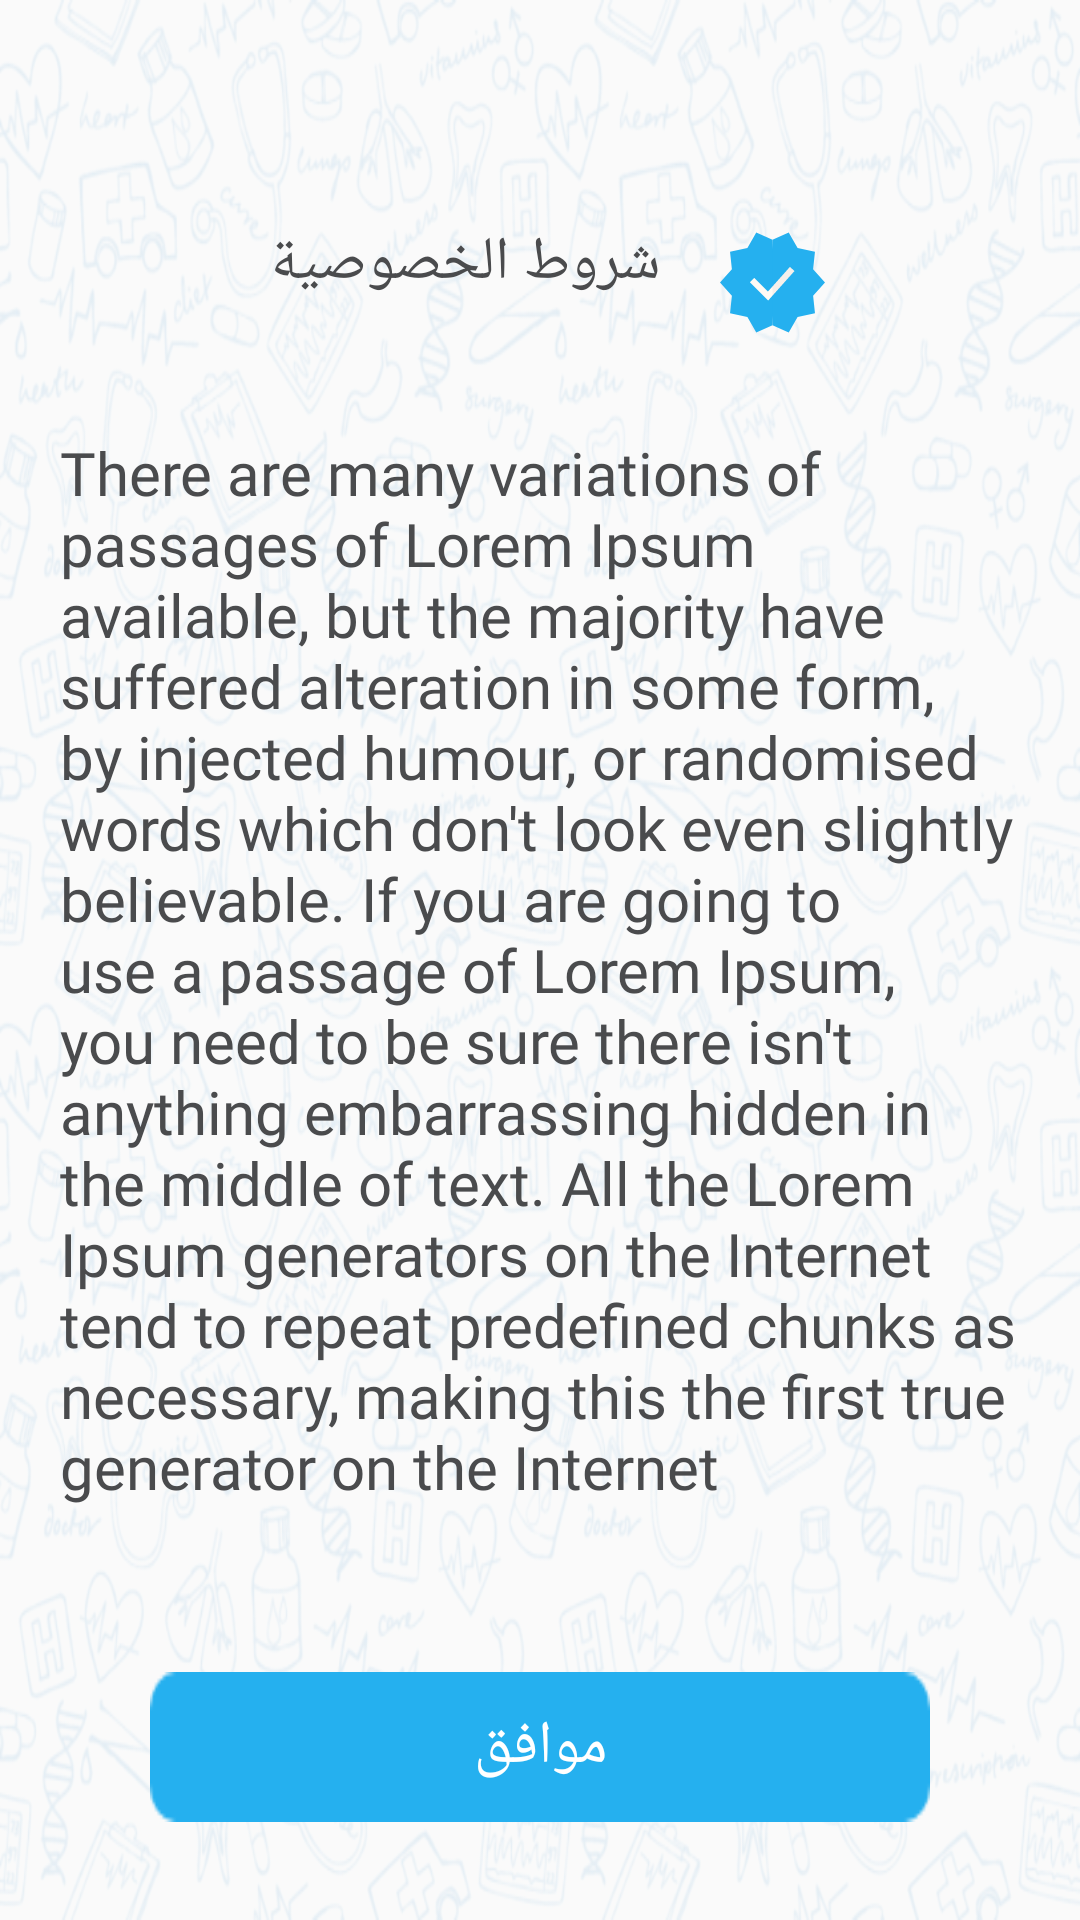

The Android layout XML behind this screen, and the referenced resources:
<!-- AndroidManifest.xml: application theme Theme.GtsMedicalCompany -->
<!-- res/layout/activity_policy_terms.xml -->
<?xml version="1.0" encoding="utf-8"?>
<androidx.constraintlayout.widget.ConstraintLayout xmlns:android="http://schemas.android.com/apk/res/android"
    xmlns:app="http://schemas.android.com/apk/res-auto"
    xmlns:tools="http://schemas.android.com/tools"
    android:layout_width="match_parent"
    android:layout_height="match_parent"
    android:background="@drawable/background_image"
    tools:context=".ui.activities.PolicyTermsActivity">

    <androidx.constraintlayout.widget.ConstraintLayout
        android:id="@+id/constraintLayout"
        android:layout_width="match_parent"
        android:layout_height="wrap_content"
        android:layout_marginHorizontal="25dp"
        android:orientation="horizontal"
        app:layout_constraintTop_toTopOf="@+id/guideline7"
        tools:layout_editor_absoluteX="15dp">

        <com.google.android.material.textview.MaterialTextView
            android:id="@+id/materialTextView"
            android:layout_width="wrap_content"
            android:layout_height="60dp"
            android:layout_marginEnd="10dp"
            android:fontFamily="@font/almarai_bold"
            android:padding="10dp"
            android:text="@string/privacyText"
            android:textColor="@color/colorDark"
            android:textSize="20sp"
            app:layout_constraintBottom_toBottomOf="parent"
            app:layout_constraintEnd_toStartOf="@id/imageView"
            app:layout_constraintTop_toTopOf="parent" />


        <ImageView
            android:id="@+id/imageView"
            android:layout_width="35dp"
            android:layout_height="35dp"
            android:layout_marginEnd="60dp"
            android:contentDescription="@string/todo"
            android:src="@drawable/ic_check"
            app:layout_constraintBottom_toBottomOf="parent"
            app:layout_constraintEnd_toEndOf="parent"
            app:layout_constraintTop_toTopOf="parent" />

    </androidx.constraintlayout.widget.ConstraintLayout>

    <com.google.android.material.textview.MaterialTextView
        android:id="@+id/materialTextView3"
        android:layout_width="match_parent"
        android:layout_height="wrap_content"
        android:layout_marginHorizontal="15dp"
        android:layout_marginVertical="15dp"
        android:fontFamily="@font/almarai_light"
        android:gravity="start"
        android:padding="5dp"
        android:text="@string/fakeText"
        android:textColor="@color/colorDark"
        android:textSize="20sp"
        app:layout_constraintEnd_toEndOf="parent"
        app:layout_constraintTop_toBottomOf="@+id/constraintLayout" />

    <Button
        android:id="@+id/btnCompleteLogin"
        android:layout_width="match_parent"
        android:layout_height="50dp"
        android:layout_marginHorizontal="50dp"
        android:background="@drawable/button_shape1"
        android:fontFamily="@font/almarai_bold"
        android:text="@string/accept"
        android:layout_marginTop="50dp"
        android:textColor="@color/white"
        android:textSize="20sp"
        app:layout_constraintTop_toBottomOf="@+id/materialTextView3"
        />

    <androidx.constraintlayout.widget.Guideline
        android:id="@+id/guideline7"
        android:layout_width="wrap_content"
        android:layout_height="wrap_content"
        android:orientation="horizontal"
        app:layout_constraintGuide_percent="0.1" />


</androidx.constraintlayout.widget.ConstraintLayout>
<!-- resources referenced by this layout -->
<resources>
  <color name="colorDark">#4A4B4D</color>
  <color name="white">#FFFFFFFF</color>
  <!-- drawable background_image: png bitmap (drawable, 472112 bytes) -->
  <!-- drawable button_shape1: png bitmap (drawable, 917 bytes) -->
  <!-- drawable ic_check (drawable) -->
  <vector xmlns:android="http://schemas.android.com/apk/res/android"
      android:width="512dp"
      android:height="512dp"
      android:viewportWidth="511.375"
      android:viewportHeight="511.375">
    <path
        android:pathData="m511.375,255.688 l-57.89,-64.273 9.064,-86.046 -84.651,-17.92 -43.18,-75.012 -79.03,35.321 -10.667,207.93 10.667,207.929 79.031,35.321 43.179,-75.011 84.651,-17.921 -9.064,-86.046z"
        android:fillColor="#25b0ef"/>
    <path
        android:pathData="m176.656,12.437 l-43.179,75.012 -84.651,17.921 9.064,86.045 -57.89,64.273 57.89,64.272 -9.064,86.046 84.651,17.921 43.18,75.011 79.031,-35.321v-415.859z"
        android:fillColor="#25b0ef"/>
    <path
        android:pathData="m362.878,199.702 l-22.381,-19.977 -84.809,95.016 -10.667,23.613 10.667,21.439z"
        android:fillColor="#f7f0eb"/>
    <path
        android:pathData="m166.56,233.095 l-21.212,21.213 89.185,89.186 21.155,-23.701v-45.052l-22.393,25.088z"
        android:fillColor="#fffbf5"/>
  </vector>
  <string name="accept">موافق</string>
  <string name="fakeText">There are many variations of passages of Lorem Ipsum available, but the majority have suffered alteration in some form, by injected humour, or randomised words which don\'t look even slightly believable. If you are going to use a passage of Lorem Ipsum, you need to be sure there isn\'t anything embarrassing hidden in the middle of text. All the Lorem Ipsum generators on the Internet tend to repeat predefined chunks as necessary, making this the first true generator on the Internet</string>
  <string name="privacyText">شروط الخصوصية</string>
  <string name="todo">TODO</string>
  <style name="Theme.GtsMedicalCompany" parent="Theme.MaterialComponents.DayNight.NoActionBar.Bridge">
          
          <item name="colorPrimary">@color/colorButton</item>
          <item name="colorPrimaryVariant">@color/Grey</item>
          <item name="colorOnPrimary">@color/colorDark</item>
          
          <item name="colorSecondary">@color/teal_200</item>
          <item name="colorSecondaryVariant">@color/teal_700</item>
          <item name="colorOnSecondary">@color/black</item>
          
          <item name="android:statusBarColor" tools:targetApi="l">?attr/colorPrimaryVariant</item>
          
      </style>
  <color name="colorButton">#25B0EF</color>
  <color name="Grey">#BDBABA</color>
  <color name="teal_200">#FF03DAC5</color>
  <color name="teal_700">#FF018786</color>
  <color name="black">#FF000000</color>
</resources>
